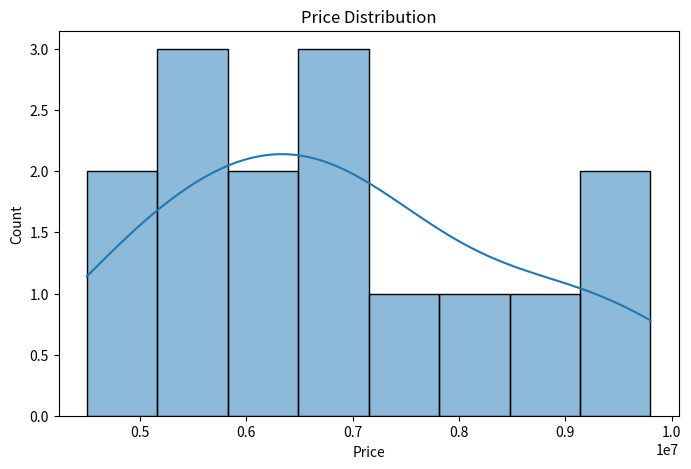
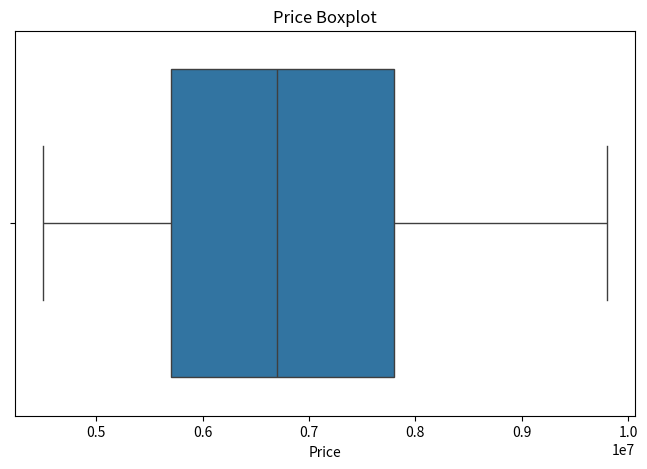
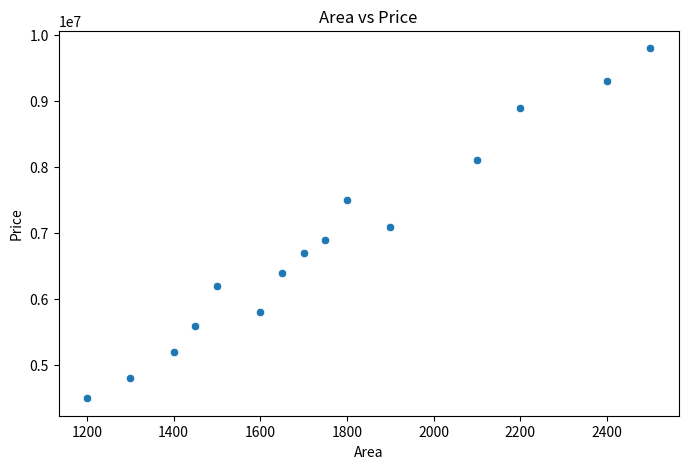
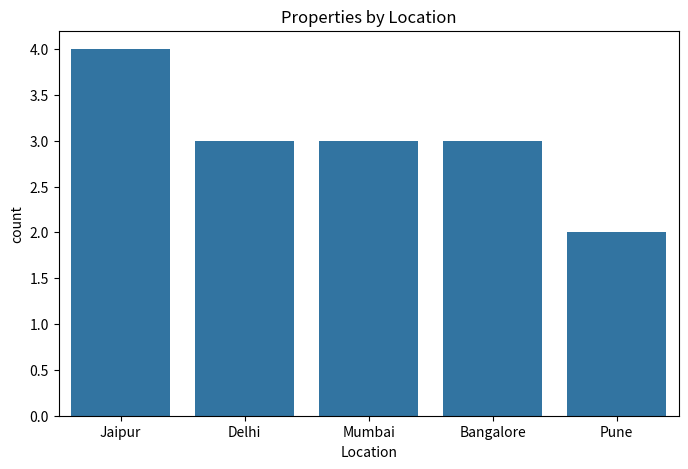
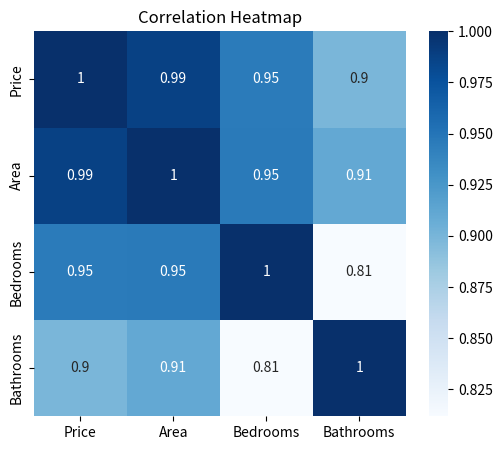

Write the Python code that produced these figures, in order.
import pandas as pd
import matplotlib.pyplot as plt
import seaborn as sns

# Create dataset inside Python
data = {
    "Price": [4500000,6200000,7500000,5200000,8900000,6700000,4800000,9300000,5800000,7100000,6400000,8100000,5600000,6900000,9800000],
    "Area": [1200,1500,1800,1400,2200,1700,1300,2400,1600,1900,1650,2100,1450,1750,2500],
    "Bedrooms": [2,3,3,2,4,3,2,4,3,3,3,4,2,3,5],
    "Bathrooms": [2,2,3,2,3,2,2,4,2,3,2,3,2,3,4],
    "Location": ["Jaipur","Jaipur","Delhi","Mumbai","Bangalore","Pune","Jaipur","Delhi","Mumbai","Bangalore","Pune","Delhi","Jaipur","Mumbai","Bangalore"]
}

df = pd.DataFrame(data)

print("First 5 Rows:")
print(df.head())

print("\nDataset Information:")
print(df.info())

print("\nSummary Statistics:")
print(df.describe())

print("\nMissing Values:")
print(df.isnull().sum())

print("\nDuplicate Rows:")
print(df.duplicated().sum())

# Graph 1
plt.figure(figsize=(8,5))
sns.histplot(df["Price"], bins=8, kde=True)
plt.title("Price Distribution")
plt.show()

# Graph 2
plt.figure(figsize=(8,5))
sns.boxplot(x=df["Price"])
plt.title("Price Boxplot")
plt.show()

# Graph 3
plt.figure(figsize=(8,5))
sns.scatterplot(x="Area", y="Price", data=df)
plt.title("Area vs Price")
plt.show()

# Graph 4
plt.figure(figsize=(8,5))
sns.countplot(x="Location", data=df)
plt.title("Properties by Location")
plt.show()

# Correlation
plt.figure(figsize=(6,5))
sns.heatmap(df.select_dtypes(include='number').corr(), annot=True, cmap="Blues")
plt.title("Correlation Heatmap")
plt.show()
